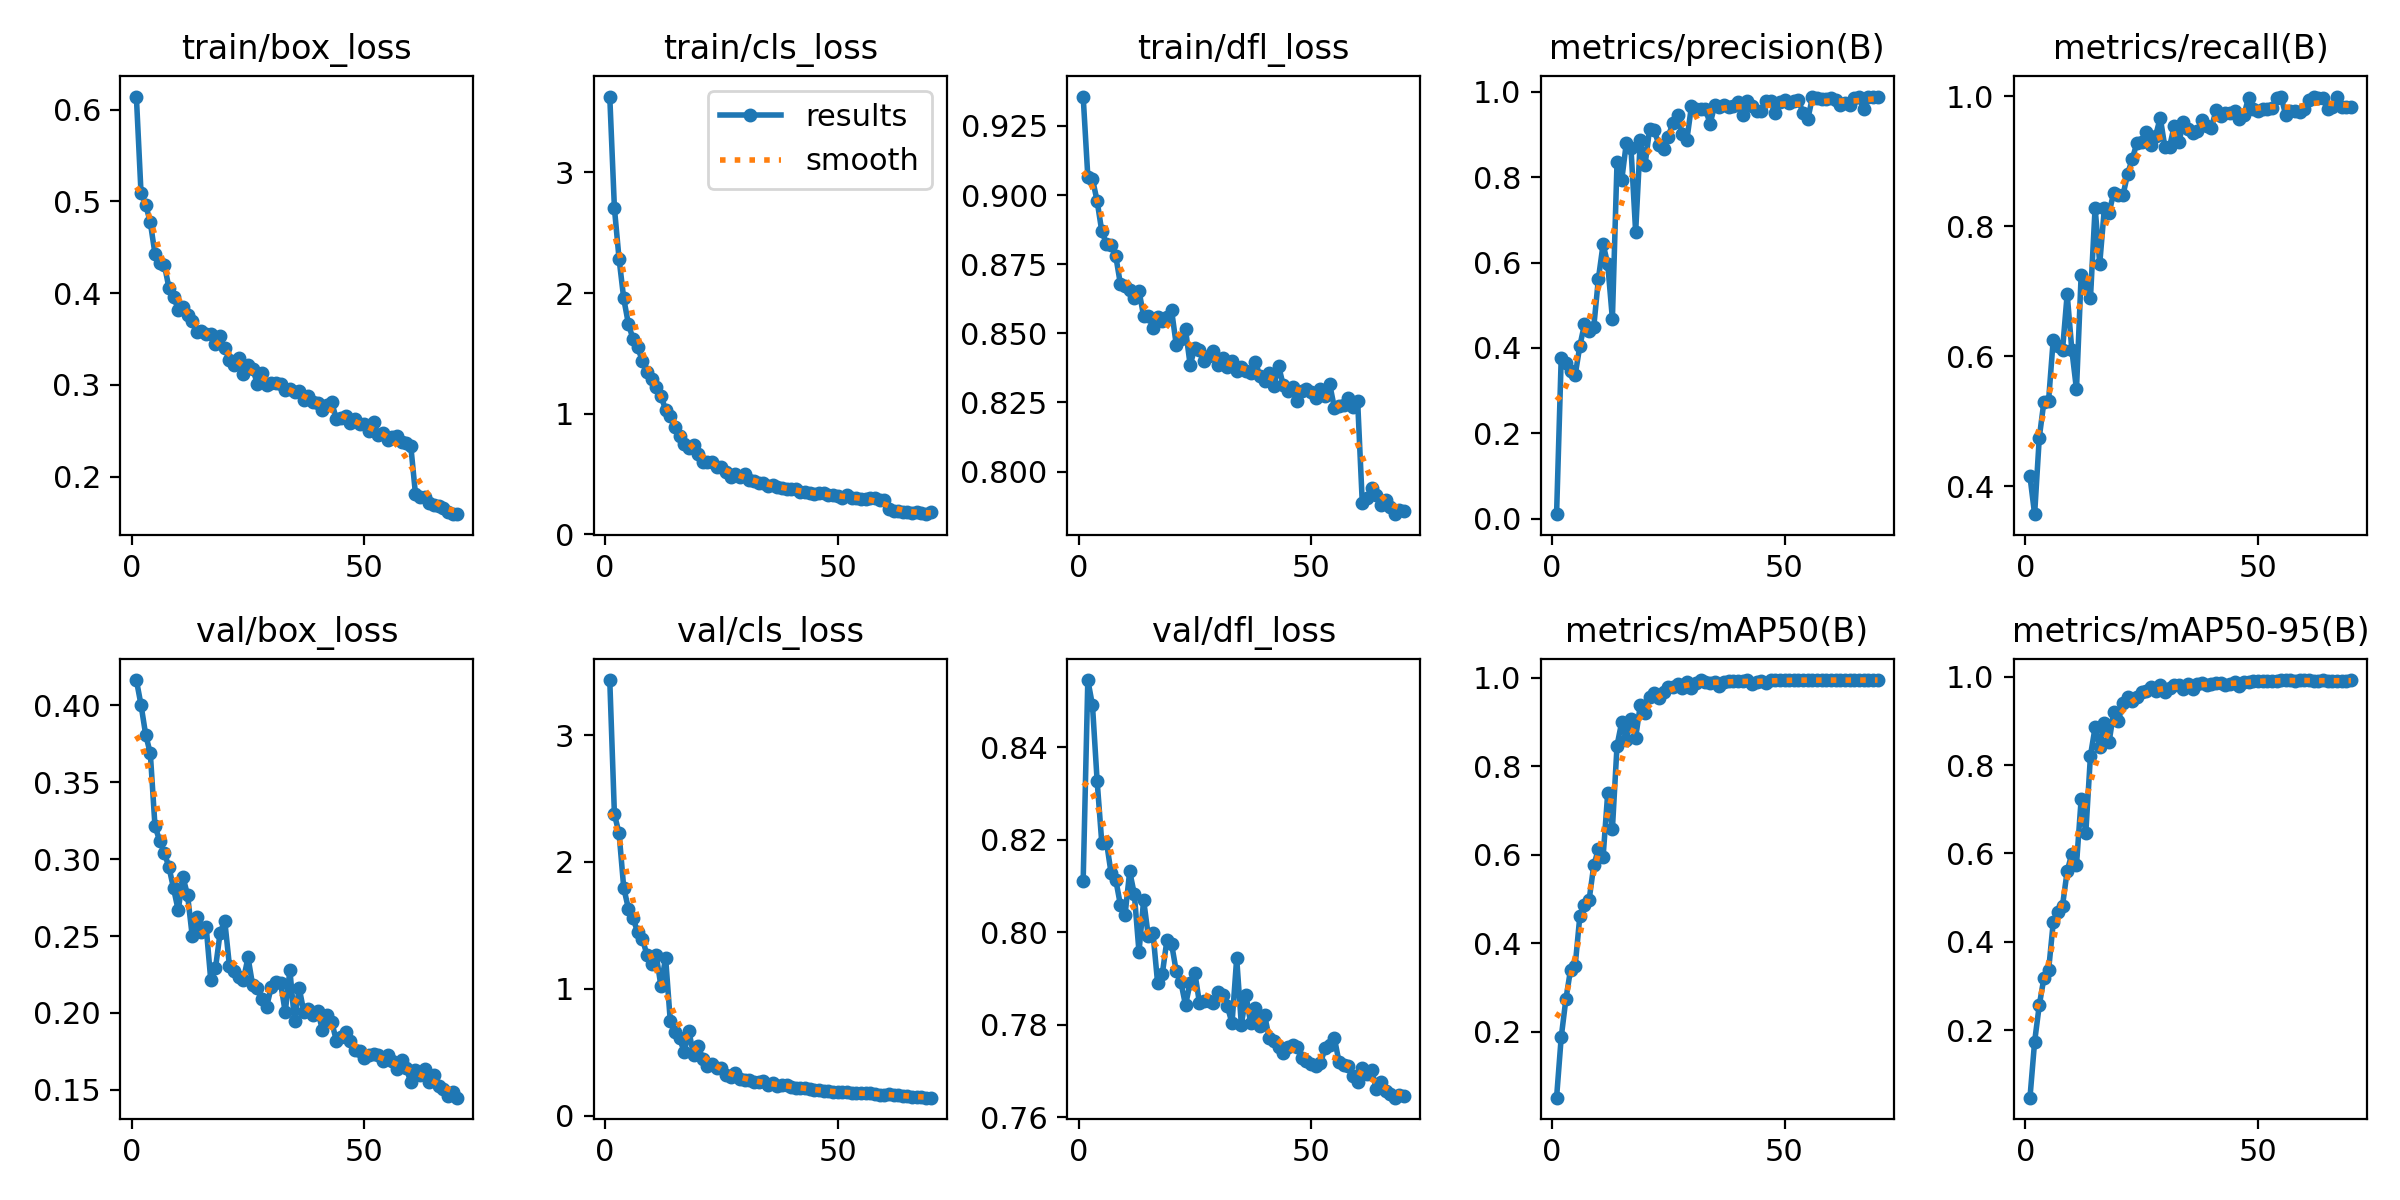

Values plotted in this chart, from the file beside it:
epoch, time, train/box_loss, train/cls_loss, train/dfl_loss, metrics/precision(B), metrics/recall(B), metrics/mAP50(B), metrics/mAP50-95(B), val/box_loss, val/cls_loss, val/dfl_loss, lr/pg0, lr/pg1, lr/pg2
1, 45.21, 0.6143, 3.628, 0.9356, 0.01089, 0.4153, 0.05146, 0.04736, 0.4164, 3.434, 0.8112, 0.06751, 0.0003282, 0.0003282
2, 85.54, 0.5091, 2.703, 0.9066, 0.3776, 0.3573, 0.188, 0.1741, 0.4002, 2.375, 0.8545, 0.0345, 0.0006522, 0.0006522
3, 125.7, 0.4965, 2.283, 0.9058, 0.3637, 0.4748, 0.2737, 0.2564, 0.3809, 2.225, 0.849, 0.00148, 0.0009667, 0.0009667
4, 165.8, 0.477, 1.955, 0.8978, 0.3454, 0.5304, 0.3404, 0.3184, 0.3687, 1.797, 0.8327, 0.0009576, 0.0009576, 0.0009576
5, 205.4, 0.4429, 1.745, 0.8869, 0.3361, 0.5318, 0.3495, 0.3353, 0.3215, 1.632, 0.8193, 0.0009434, 0.0009434, 0.0009434
6, 245.7, 0.4323, 1.619, 0.8824, 0.4048, 0.6258, 0.4611, 0.4437, 0.312, 1.556, 0.8196, 0.0009293, 0.0009293, 0.0009293
7, 285.6, 0.4312, 1.55, 0.8818, 0.4554, 0.6162, 0.4871, 0.4679, 0.3041, 1.445, 0.8128, 0.0009151, 0.0009151, 0.0009151
8, 325.7, 0.4058, 1.439, 0.878, 0.439, 0.61, 0.4982, 0.4821, 0.2948, 1.396, 0.8114, 0.000901, 0.000901, 0.000901
9, 366.3, 0.3961, 1.35, 0.8678, 0.4498, 0.6957, 0.5762, 0.5603, 0.2809, 1.266, 0.8059, 0.0008869, 0.0008869, 0.0008869
10, 407.1, 0.382, 1.292, 0.867, 0.5626, 0.6097, 0.613, 0.5989, 0.2667, 1.196, 0.8037, 0.0008727, 0.0008727, 0.0008727
11, 448.2, 0.3852, 1.222, 0.8657, 0.6428, 0.549, 0.5952, 0.5749, 0.2884, 1.262, 0.8131, 0.0008586, 0.0008586, 0.0008586
12, 490.5, 0.3758, 1.148, 0.8628, 0.5966, 0.7247, 0.74, 0.7221, 0.2768, 1.02, 0.8082, 0.0008444, 0.0008444, 0.0008444
13, 531, 0.3696, 1.034, 0.8653, 0.4681, 0.7126, 0.6579, 0.646, 0.2502, 1.246, 0.7957, 0.0008303, 0.0008303, 0.0008303
14, 571.7, 0.3573, 0.9782, 0.8563, 0.8361, 0.6893, 0.8468, 0.8212, 0.2626, 0.7486, 0.8069, 0.0008161, 0.0008161, 0.0008161
15, 612.3, 0.359, 0.8921, 0.8564, 0.7924, 0.8283, 0.8994, 0.8852, 0.2524, 0.6553, 0.7992, 0.000802, 0.000802, 0.000802
16, 652.4, 0.3559, 0.815, 0.852, 0.8804, 0.7426, 0.8594, 0.8419, 0.256, 0.6095, 0.7999, 0.0007879, 0.0007879, 0.0007879
17, 692.9, 0.3557, 0.7484, 0.8558, 0.8671, 0.8285, 0.9072, 0.8946, 0.2211, 0.5026, 0.7891, 0.0007737, 0.0007737, 0.0007737
18, 732.9, 0.3441, 0.7157, 0.8544, 0.6716, 0.8202, 0.8647, 0.8514, 0.229, 0.6674, 0.7909, 0.0007596, 0.0007596, 0.0007596
19, 773.2, 0.3528, 0.7388, 0.856, 0.8868, 0.8518, 0.9382, 0.9206, 0.252, 0.4798, 0.7983, 0.0007454, 0.0007454, 0.0007454
20, 814, 0.3397, 0.6622, 0.8584, 0.8273, 0.8487, 0.9208, 0.9, 0.2599, 0.5499, 0.7975, 0.0007313, 0.0007313, 0.0007313
21, 855.6, 0.3274, 0.6028, 0.8459, 0.9128, 0.8483, 0.956, 0.941, 0.2308, 0.4482, 0.7916, 0.0007171, 0.0007171, 0.0007171
22, 896.8, 0.3213, 0.6022, 0.8479, 0.9094, 0.8805, 0.9649, 0.9529, 0.227, 0.3918, 0.7892, 0.000703, 0.000703, 0.000703
23, 938, 0.3292, 0.6005, 0.8514, 0.8761, 0.9041, 0.9549, 0.9442, 0.2235, 0.4071, 0.7843, 0.0006889, 0.0006889, 0.0006889
24, 979.4, 0.3117, 0.5545, 0.8385, 0.8661, 0.9281, 0.9687, 0.9545, 0.2214, 0.3748, 0.7891, 0.0006747, 0.0006747, 0.0006747
25, 1020, 0.3221, 0.5619, 0.8447, 0.8947, 0.9302, 0.9787, 0.9659, 0.2361, 0.3726, 0.7913, 0.0006606, 0.0006606, 0.0006606
26, 1060, 0.3177, 0.5203, 0.8441, 0.9267, 0.9448, 0.9787, 0.9685, 0.218, 0.3224, 0.7847, 0.0006464, 0.0006464, 0.0006464
27, 1101, 0.3013, 0.479, 0.8399, 0.9462, 0.925, 0.9858, 0.9755, 0.2162, 0.3051, 0.7852, 0.0006323, 0.0006323, 0.0006323
28, 1141, 0.3134, 0.5042, 0.8419, 0.9018, 0.9384, 0.976, 0.9676, 0.2091, 0.336, 0.7851, 0.0006181, 0.0006181, 0.0006181
29, 1182, 0.2996, 0.4727, 0.8437, 0.8871, 0.9673, 0.9902, 0.9804, 0.2041, 0.2909, 0.7848, 0.000604, 0.000604, 0.000604
30, 1223, 0.3015, 0.4966, 0.8385, 0.9665, 0.9219, 0.977, 0.9646, 0.2169, 0.2784, 0.787, 0.0005899, 0.0005899, 0.0005899
31, 1263, 0.3021, 0.4545, 0.8411, 0.9606, 0.922, 0.9888, 0.9737, 0.2201, 0.2797, 0.7863, 0.0005757, 0.0005757, 0.0005757
32, 1304, 0.3011, 0.4437, 0.8379, 0.9598, 0.9536, 0.9941, 0.9813, 0.2196, 0.2672, 0.784, 0.0005616, 0.0005616, 0.0005616
33, 1345, 0.2944, 0.4266, 0.84, 0.96, 0.9291, 0.9897, 0.9807, 0.2006, 0.2629, 0.7803, 0.0005474, 0.0005474, 0.0005474
34, 1386, 0.296, 0.4233, 0.8363, 0.9247, 0.9601, 0.9891, 0.973, 0.2278, 0.2741, 0.7944, 0.0005333, 0.0005333, 0.0005333
35, 1426, 0.2921, 0.4031, 0.8378, 0.9685, 0.9496, 0.9909, 0.9824, 0.1946, 0.2411, 0.78, 0.0005191, 0.0005191, 0.0005191
36, 1468, 0.2935, 0.4108, 0.8364, 0.9639, 0.9439, 0.9822, 0.973, 0.2162, 0.2572, 0.7864, 0.000505, 0.000505, 0.000505
37, 1508, 0.2839, 0.3947, 0.8356, 0.9691, 0.9472, 0.9907, 0.9835, 0.2008, 0.2324, 0.7804, 0.0004909, 0.0004909, 0.0004909
38, 1549, 0.2878, 0.3855, 0.8398, 0.9651, 0.963, 0.9936, 0.985, 0.2026, 0.2438, 0.7836, 0.0004767, 0.0004767, 0.0004767
39, 1590, 0.2816, 0.3772, 0.8345, 0.9658, 0.9545, 0.9924, 0.982, 0.1988, 0.2397, 0.7798, 0.0004626, 0.0004626, 0.0004626
40, 1630, 0.2797, 0.3768, 0.8326, 0.9754, 0.951, 0.9926, 0.9834, 0.2011, 0.2243, 0.7821, 0.0004484, 0.0004484, 0.0004484
41, 1671, 0.2725, 0.3735, 0.8356, 0.9454, 0.9791, 0.9932, 0.9862, 0.1889, 0.2181, 0.7771, 0.0004343, 0.0004343, 0.0004343
42, 1712, 0.2776, 0.3532, 0.8309, 0.9789, 0.9698, 0.9942, 0.9865, 0.199, 0.219, 0.7764, 0.0004201, 0.0004201, 0.0004201
43, 1753, 0.281, 0.3526, 0.8382, 0.9665, 0.9737, 0.9861, 0.9811, 0.194, 0.2154, 0.7752, 0.000406, 0.000406, 0.000406
44, 1794, 0.2625, 0.3422, 0.8313, 0.9557, 0.9749, 0.9911, 0.9836, 0.182, 0.2117, 0.7739, 0.0003919, 0.0003919, 0.0003919
45, 1838, 0.2643, 0.3315, 0.8292, 0.9557, 0.9779, 0.9931, 0.9869, 0.1845, 0.2014, 0.7753, 0.0003777, 0.0003777, 0.0003777
46, 1883, 0.2662, 0.3427, 0.8305, 0.9784, 0.9652, 0.9874, 0.9794, 0.1877, 0.2019, 0.7757, 0.0003636, 0.0003636, 0.0003636
47, 1927, 0.2584, 0.3399, 0.8256, 0.9779, 0.9714, 0.9945, 0.9873, 0.1818, 0.1928, 0.7753, 0.0003494, 0.0003494, 0.0003494
48, 1971, 0.2632, 0.3298, 0.8293, 0.9505, 0.998, 0.9943, 0.989, 0.176, 0.1905, 0.7728, 0.0003353, 0.0003353, 0.0003353
49, 2019, 0.2574, 0.3267, 0.8299, 0.977, 0.981, 0.9943, 0.9897, 0.1754, 0.1873, 0.7721, 0.0003211, 0.0003211, 0.0003211
50, 2064, 0.2568, 0.3171, 0.8289, 0.9804, 0.9778, 0.9945, 0.991, 0.1709, 0.1821, 0.7715, 0.000307, 0.000307, 0.000307
51, 2106, 0.2498, 0.3037, 0.8267, 0.9742, 0.9801, 0.9944, 0.991, 0.1726, 0.1826, 0.7712, 0.0002929, 0.0002929, 0.0002929
52, 2148, 0.2592, 0.3249, 0.8297, 0.9792, 0.9811, 0.9943, 0.9904, 0.1735, 0.1817, 0.7717, 0.0002787, 0.0002787, 0.0002787
53, 2189, 0.2449, 0.3021, 0.8272, 0.981, 0.9825, 0.9945, 0.9906, 0.1725, 0.1802, 0.7749, 0.0002646, 0.0002646, 0.0002646
54, 2231, 0.2481, 0.3035, 0.8315, 0.9493, 0.9971, 0.9944, 0.9896, 0.169, 0.1775, 0.7756, 0.0002504, 0.0002504, 0.0002504
55, 2272, 0.2404, 0.2934, 0.8231, 0.9354, 0.9986, 0.9946, 0.9913, 0.1724, 0.175, 0.7771, 0.0002363, 0.0002363, 0.0002363
56, 2312, 0.2429, 0.2964, 0.8239, 0.9868, 0.9705, 0.9944, 0.9913, 0.1686, 0.175, 0.772, 0.0002221, 0.0002221, 0.0002221
57, 2353, 0.244, 0.3004, 0.8241, 0.9841, 0.9773, 0.9944, 0.9923, 0.1634, 0.1737, 0.7712, 0.000208, 0.000208, 0.000208
58, 2394, 0.2379, 0.3002, 0.8267, 0.9839, 0.9779, 0.9946, 0.9909, 0.1693, 0.1732, 0.7711, 0.0001939, 0.0001939, 0.0001939
59, 2435, 0.2361, 0.2863, 0.8233, 0.983, 0.9762, 0.9945, 0.9914, 0.164, 0.1656, 0.7689, 0.0001797, 0.0001797, 0.0001797
60, 2475, 0.2328, 0.2823, 0.8256, 0.9864, 0.9808, 0.9945, 0.9922, 0.1551, 0.1611, 0.7677, 0.0001656, 0.0001656, 0.0001656
... 10 more rows
